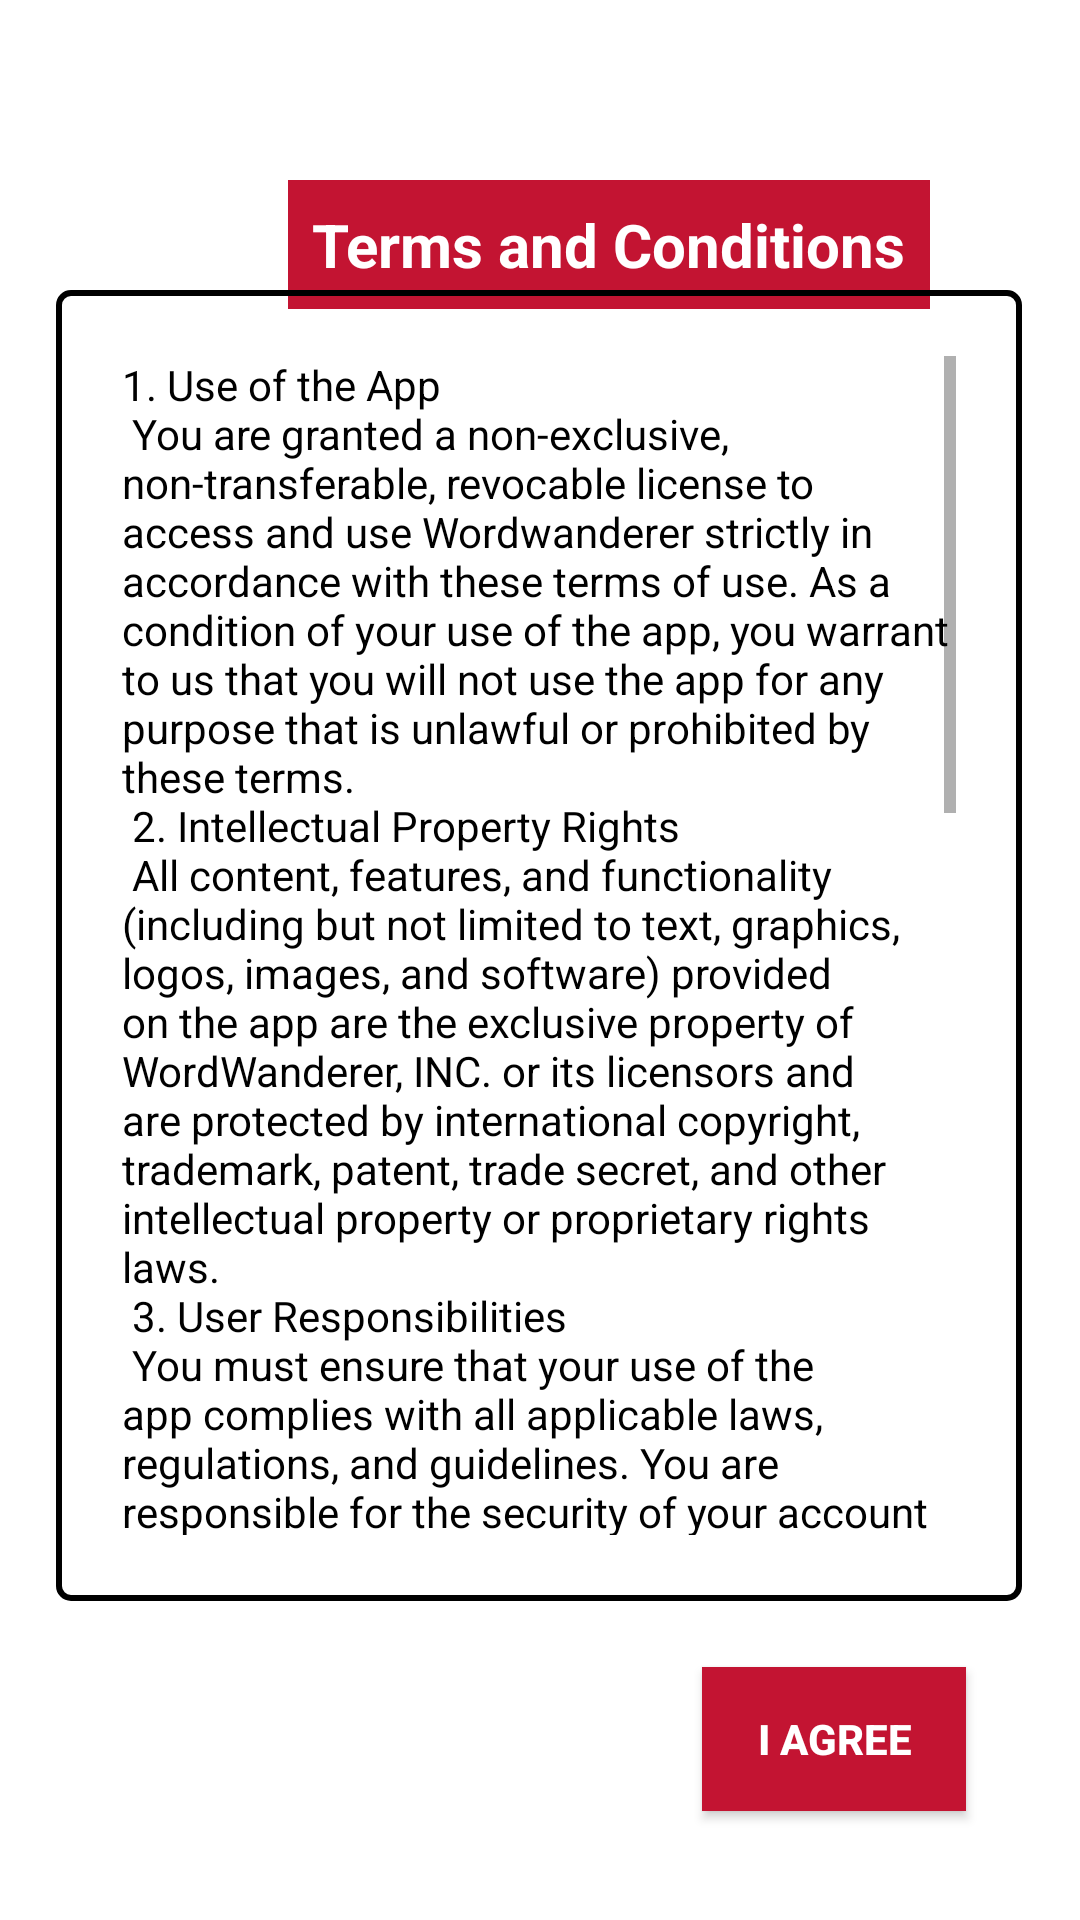

Android layout source for this screen:
<!-- AndroidManifest.xml: activity theme Theme.AppCompat.Light.NoActionBar -->
<!-- res/layout/activity_terms_and_condition.xml -->
<?xml version="1.0" encoding="utf-8"?>
<androidx.constraintlayout.widget.ConstraintLayout xmlns:android="http://schemas.android.com/apk/res/android"
    xmlns:app="http://schemas.android.com/apk/res-auto"
    xmlns:tools="http://schemas.android.com/tools"
    android:layout_width="match_parent"
    android:layout_height="match_parent"
    android:background="@color/white"
    tools:context=".activities.TermsAndConditionActivity">

    <TextView
        android:id="@+id/title"
        android:layout_width="wrap_content"
        android:layout_height="wrap_content"
        android:layout_marginStart="96dp"
        android:layout_marginTop="60dp"
        android:background="@color/firstcolor"
        android:padding="8dp"
        android:text="@string/terms"
        android:textColor="@color/white"
        android:textStyle="bold"
        android:textSize="20sp"
        app:layout_constraintStart_toStartOf="parent"
        app:layout_constraintTop_toTopOf="parent" />

    <LinearLayout
        android:id="@+id/bordered_layout"
        android:layout_width="322dp"
        android:layout_height="437dp"
        android:layout_marginTop="20dp"
        android:background="@drawable/borderr"
        android:orientation="vertical"
        app:layout_constraintBottom_toBottomOf="parent"
        app:layout_constraintEnd_toEndOf="parent"
        app:layout_constraintHorizontal_bias="0.494"
        app:layout_constraintStart_toStartOf="parent"
        app:layout_constraintTop_toTopOf="parent"
        app:layout_constraintVertical_bias="0.419">

        <ScrollView
            android:layout_width="match_parent"
            android:layout_height="0dp"
            android:layout_weight="1"
            android:padding="16dp">

            <TextView
                android:id="@+id/condition"
                android:layout_width="match_parent"
                android:layout_height="wrap_content"
                android:text="@string/condition"
                android:textColor="@color/black" />
        </ScrollView>
    </LinearLayout>

    <Button
        android:id="@+id/gotit"
        android:layout_width="wrap_content"
        android:layout_height="wrap_content"
        android:background="@color/firstcolor"
        android:text="I AGREE"
        android:textColor="@color/white"
        android:textStyle="bold"
        app:layout_constraintBottom_toBottomOf="parent"
        app:layout_constraintEnd_toEndOf="parent"
        app:layout_constraintHorizontal_bias="0.86"
        app:layout_constraintStart_toStartOf="parent"
        app:layout_constraintTop_toBottomOf="@+id/bordered_layout"
        app:layout_constraintVertical_bias="0.378" />

</androidx.constraintlayout.widget.ConstraintLayout>
<!-- resources referenced by this layout -->
<resources>
  <color name="black">#FF000000</color>
  <color name="firstcolor">#c31432</color>
  <color name="white">#FFFFFFFF</color>
  <!-- drawable borderr (drawable) -->
  <?xml version="1.0" encoding="utf-8"?>
  <shape xmlns:android="http://schemas.android.com/apk/res/android">
      <solid android:color="@android:color/transparent"/> 
      <stroke android:width="2dp" android:color="#FF000000"/> 
      <padding android:left="6dp" android:top="6dp" android:right="6dp" android:bottom="6dp"/> 
      <corners android:radius="4dp"/> 
  </shape>
  <string name="condition">
          1. Use of the App\n
  You are granted a non-exclusive, non-transferable, revocable license to access and use Wordwanderer
          strictly in accordance with these terms of use. As a condition of your use of the app,
          you warrant to us that you will not use the app for any purpose that is unlawful or
          prohibited by these terms.\n
  
  2. Intellectual Property Rights\n
  All content, features, and functionality (including but not limited to text, graphics,
          logos, images, and software) provided on the app are the exclusive property of WordWanderer, INC.
          or its licensors and are protected by international copyright, trademark, patent, trade secret,
          and other intellectual property or proprietary rights laws.\n
  
  3. User Responsibilities\n
  You must ensure that your use of the app complies with all applicable laws, regulations, and guidelines.
          You are responsible for the security of your account and must not share your account credentials
          with any third party. You are also responsible for any activities or actions under your account,
          whether or not you have authorized such activities or actions.\n
  
  4. Prohibited Uses\n
  You agree not to use the app:\n
  
  For any unlawful or fraudulent purpose.\n
  To solicit others to perform or participate in any unlawful acts.\n
  To violate any regulations, rules, laws, or local ordinances.\n
  To infringe upon or violate our intellectual property rights or the intellectual property rights of others.\n
  To upload or transmit viruses or any other type of malicious code that will or may be used in any way that will affect the functionality or operation of the app.\n
  5. Limitation of Liability\n
  In no event shall WordWanderer, nor its directors, employees, partners, agents, suppliers, or affiliates,
          be liable for any indirect, incidental, special, consequential, or punitive damages, including
          without limitation, loss of profits, data, use, goodwill, or other intangible losses, resulting from:\n
  
  Your use or inability to use the app.\n
  Any unauthorized access to or use of our servers and/or any personal information stored therein.\n
  Any interruption or cessation of transmission to or from the app.\n
  6. Disclaimer of Warranties\n
  The app is provided on an "as-is" and "as-available" basis. [Your Company Name] makes no representations or warranties of any kind, express or implied, as to the operation of the app or the information, content, or materials included on the app. You expressly agree that your use of the app is at your sole risk.</string>
  <string name="terms">Terms and Conditions</string>
</resources>
